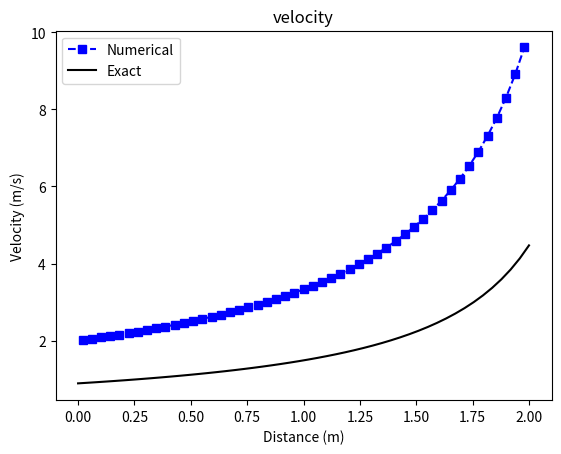
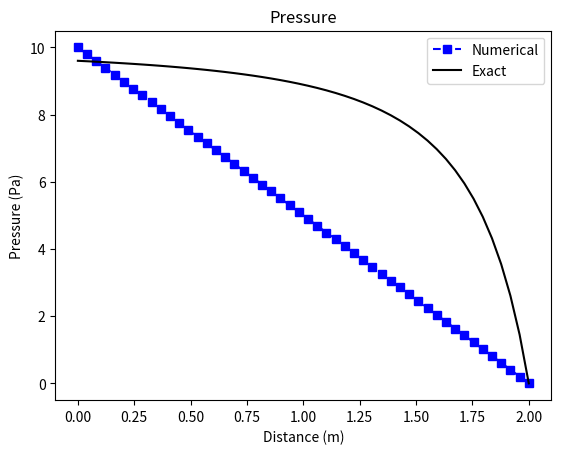

Recreate these plots in Python, in order.
import numpy as np
from matplotlib import pyplot as plt
from matplotlib import animation
from matplotlib.lines import Line2D
import math

# predefine
L = 2
rho = 1
A1 = 0.5
A2 = 0.1
P0 = 10

P_out = 0

mass_flow = 1
factor_p = 0.01
factor_u = 0.01
iterations_max = 20000
residual_criteria = 1e-5
# define mesh
nx = 50
dx = L / (nx - 1)

xp = np.linspace(0, L, nx)
xv = np.zeros(nx - 1)
xv = np.linspace(0 + 0.5 * dx, L - 0.5 * dx, nx - 1)
print('mesh points', xp, xv)

# coefficients
au = np.zeros(nx - 1)
dd = np.zeros(nx - 1)
bb = np.zeros(nx)
Aap = np.zeros((nx, nx))
Bap = np.zeros(nx)

# Initial condition
Ap = np.linspace(A1, A2, nx)
Av = np.linspace(A1 - (A1 - A2) / (nx - 1) / 2, A2 + (A1 - A2) / (nx - 1) / 2, nx - 1)

P = np.linspace(P0, 0, nx)
mass_flow = np.ones(nx - 1)
U = mass_flow / rho / Av
a = None

print('Area of pressure points with change of x: ', Ap)
print('Area of velocity points with change of x: ', Av)
print('initial U:', U)
print('initial P:', P)

uu_residual = np.zeros(nx - 1)  # residual of velcity

# Iterations
# SIMPLE Algorithm


def update_iter(n):
    steps.append(n)
    # == STEP 1 : solving momentum equations ==
    # == inlet(Left Boundary) ==
    global U, P, mass_flow
    Un = U.copy()
    Pn = P.copy()
    mass_flow_old = mass_flow.copy()

    i = 0
    ua = Un[0] * Av[0] / Ap[0]
    Fe = rho * Ap[i + 1] * (Un[i] + Un[i + 1]) / 2
    Fw = rho * Ap[i] * ua
    ae = 0
    aw = 0
    ap = Fe + 0.5 * Fw * (Av[0] / Ap[0]) ** 2
    Su = (P0 - P[i + 1]) * Av[i] + Fw * (Av[0] / Ap[0]) * Un[0]
    U[i] = (aw * ua + ae * U[i] + Su) / ap
    dd[i] = Av[i] / ap

    # == internal nodes ==
    for i in range(1, nx - 2):
        Fe = rho * Ap[i + 1] * (Un[i + 1] + Un[i]) / 2
        Fw = rho * Ap[i] * (Un[i] + Un[i - 1]) / 2
        ae = 0
        aw = Fw
        ap = ae + aw + Fe - Fw
        Su = (P[i] - P[i + 1]) * Av[i]
        # print(Fe)
        # print(aw)
        # print(ap)
        # print(Su)
        # print('============')
        U[i] = (aw * U[i - 1] + ae * U[i] + Su) / ap
        dd[i] = Av[i] / ap

    # == outlet nodes ==
    i = -1
    Fe = rho * Un[i] * Av[i]
    Fw = rho * Ap[i - 1] * (Un[i] + Un[i - 1]) / 2
    ae = 0
    aw = Fw
    ap = ae + aw + Fe - Fw
    Su = (P[i - 1] - P[i]) * Av[i]
    # print(Fe)
    # print(aw)
    # print(ap)
    # print(Su)
    U[i] = (aw * U[i - 1] + ae * U[i] + Su) / ap
    dd[i] = Av[i] / ap

    # print('U* :', U)
    # == STEP 2: solving pressure correction equation ==
    for i in range(1, nx - 1):
        Aap[i, i - 1] = - rho * dd[i - 1] * Av[i - 1]
        Aap[i, i + 1] = - rho * dd[i] * Av[i]
        Aap[i, i] = -(Aap[i, i - 1] + Aap[i, i + 1])
        Bap[i] = rho * Av[i - 1] * U[i - 1] - rho * Av[i] * U[i]

    Aap[0, 0] = Aap[-1, -1] = 1
    # print('Aap is:', Aap)
    # print('Bap is: ', Bap)
    P_correction = np.linalg.solve(Aap, Bap)
    # print('P_correction: ', P_correction)

    # == STEP 3: correct pressure and velocity ==
    P = P + factor_p * P_correction
    U = U + factor_u * dd * (P_correction[:-1] - P_correction[1:])
    P[0] = P0 - 0.5 * rho * U[0] ** 2 * (Av[0] / Ap[0]) ** 2
    mass_flow = rho * Av * U

    uu_residual = np.abs(U - Un)
    P_residual = np.abs(P - Pn)
    mass_residual = np.abs(mass_flow - mass_flow_old)

    u_norm.append(uu_residual.sum())
    residual_plot.set_data(steps[1:], u_norm[1:])
    plt.xlim(0, steps[-1] + 50)
    if u_norm[-1] > 1:
        plt.ylim(0, u_norm[1] + 1)
    elif u_norm[-1] > 0.1:
        plt.ylim(0, 0.1)
    elif u_norm[-1] > 0.01:
        plt.ylim(0, 0.05)
    elif u_norm[-1] > 0.001:
        plt.ylim(0, 0.005)
    else:
        plt.ylim(0, 0.0005)

    print('Iteration %s, U residual %.6f' % (n + 1, uu_residual.sum()))
    if uu_residual.sum() <= residual_criteria:
        print('result is converged. \n'
              'The velocity residual is: \t%s \n'
              'P residual is: \t%s \n'
              'mass flow residual is: \t%s' % (uu_residual.sum(), P_residual.sum(), mass_residual.sum()))
        return residual_plot,
    if uu_residual.sum() > 1e+4:
        print('result is divergence, please lower the under-relaxation factor or check the setting')
        return residual_plot,
    return residual_plot,


steps = [0]
u_norm = [1]

fig = plt.figure()

residual_plot, = plt.plot(steps[1:], u_norm[1:], 'k')
residual_plot.set_data(steps[1:], u_norm[1:])

plt.xlabel('Iterations')
plt.ylabel('Residual of velocity')

ani = animation.FuncAnimation(fig, update_iter, np.arange(1, iterations_max), interval=0)

plt.show()
print('============================================')
print('dd: ', dd)
print('U: ', U)
print('P: ', P)
print('mass_flow: ', mass_flow)
print('============================================')

# == exact solution ==
nodes_exact = 50
area_exact = np.linspace(A1, A2, nodes_exact, endpoint=True)
xe_grid = np.linspace(0, L, nodes_exact, endpoint=True)
pp_exact = np.zeros(nodes_exact)
uu_exact = np.zeros(nodes_exact)
for i in range(nodes_exact):
    pp_exact[i] = P0 - 0.5 * 0.44721 ** 2 / rho / area_exact[i] ** 2
    uu_exact[i] = math.sqrt((P0 - pp_exact[i]) * 2 / rho)

plt.xlabel('Distance (m)')
plt.ylabel('Velocity (m/s)')
plt.plot(xv, U, 'bs--', label='Numerical')
plt.plot(xe_grid, uu_exact, 'k', label='Exact')
plt.title('velocity')
plt.legend()

plt.figure(2)
plt.xlabel('Distance (m)')
plt.ylabel('Pressure (Pa)')
plt.plot(xp, P, 'bs--', label='Numerical')
plt.plot(xe_grid, pp_exact, 'k', label='Exact')
plt.title('Pressure')
plt.legend()

plt.show()
